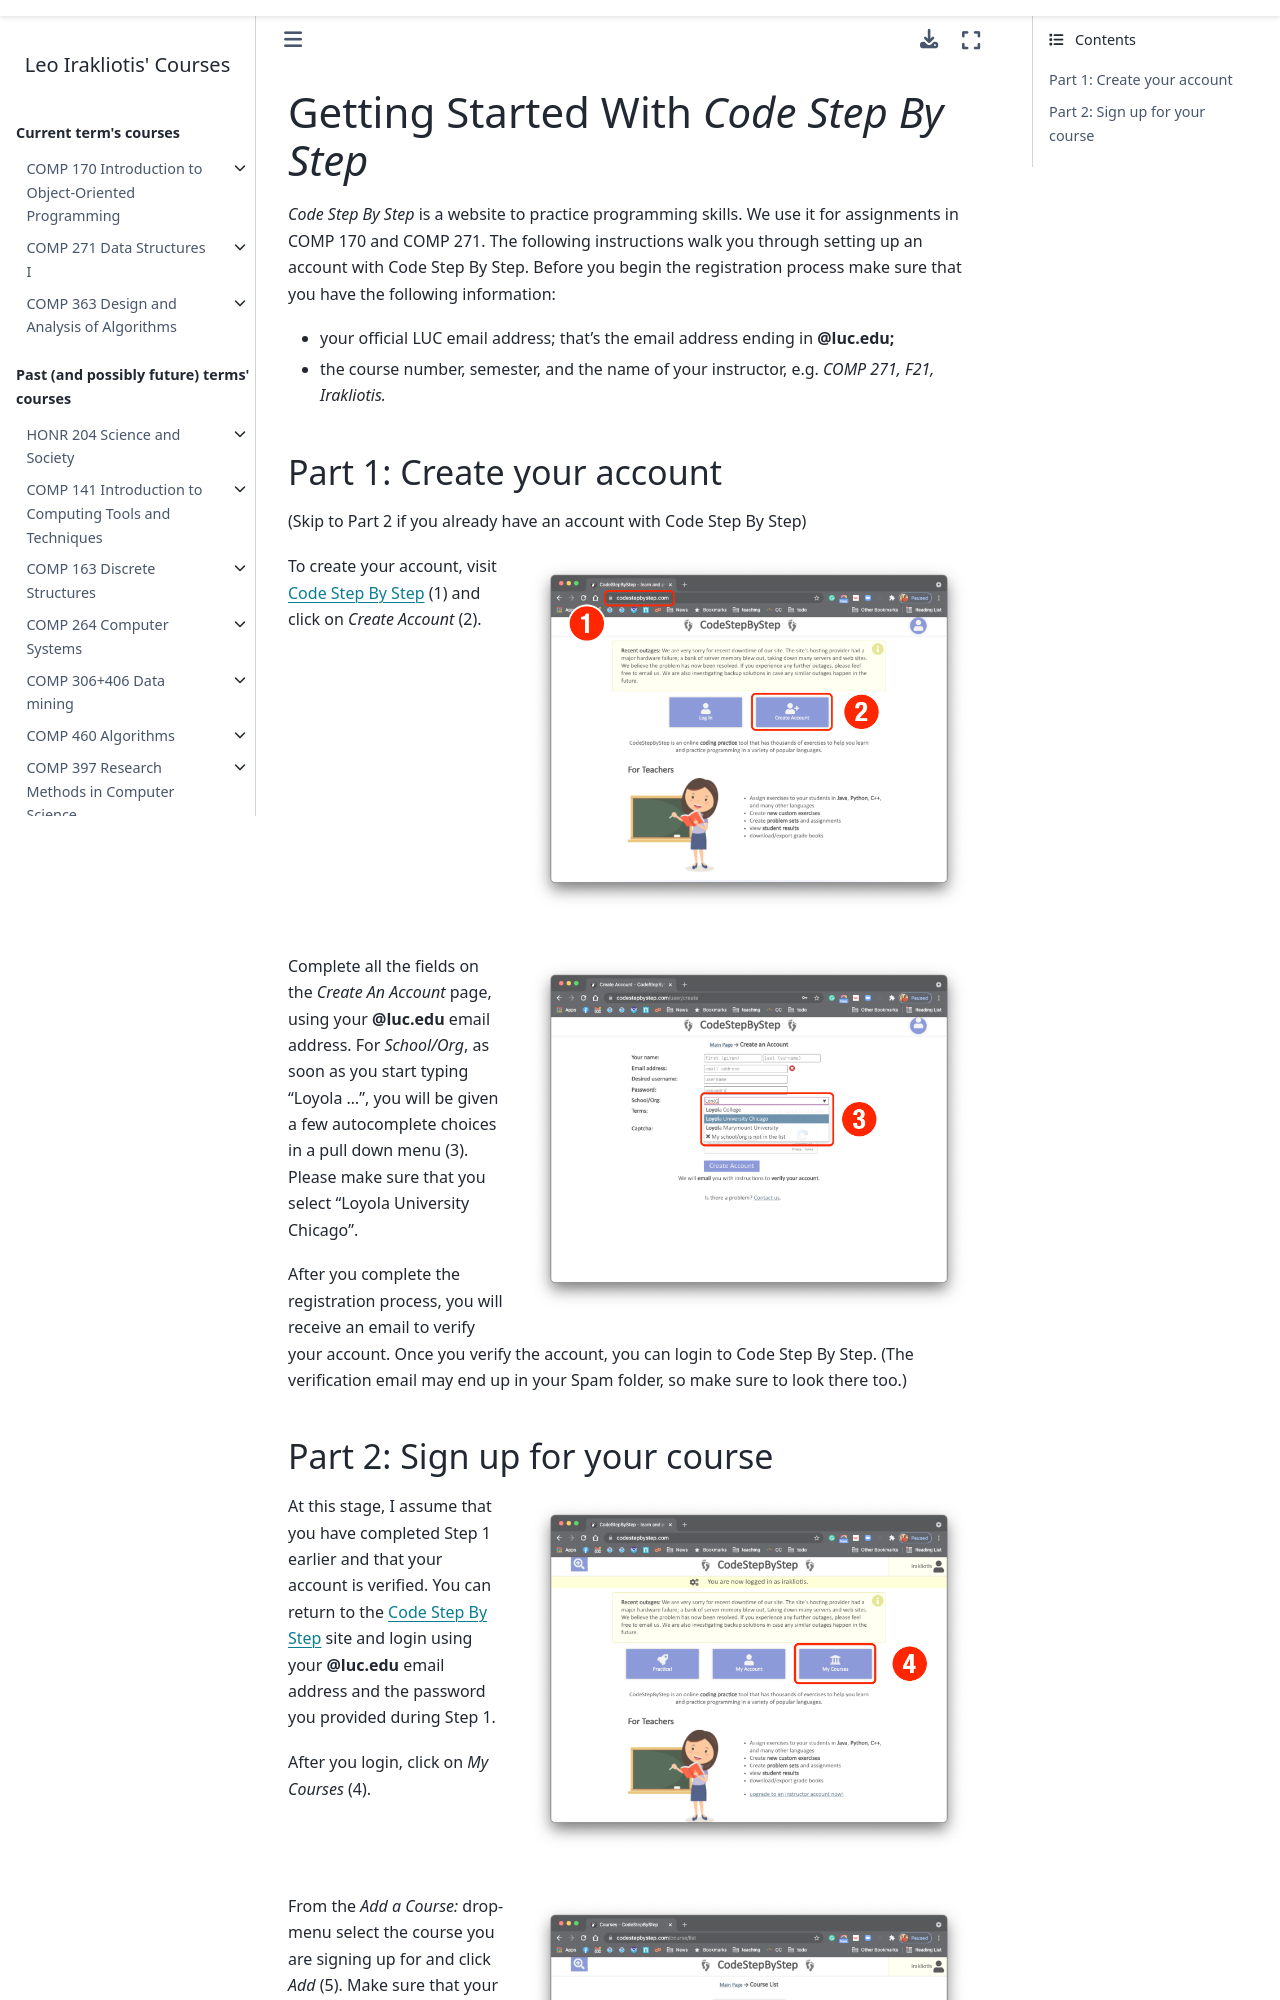

repository: lgreco/cdp · page: COMP271/notes/csbs.html · generator: sphinx

:orphan:


.. |br| raw:: html

  <br clear="both"/>

Getting Started With *Code Step By Step*
---------------------------------------------------

*Code Step By Step* is a website to practice programming skills. We use it for assignments in COMP 170 and COMP 271. The following instructions walk you through setting up an account with Code Step By Step. Before you begin the registration process make sure that you have the following information:

* your official LUC email address; that's the email address ending in **@luc.edu;**
* the course number, semester, and the name of your instructor, e.g. *COMP 271, F21, Irakliotis.*
